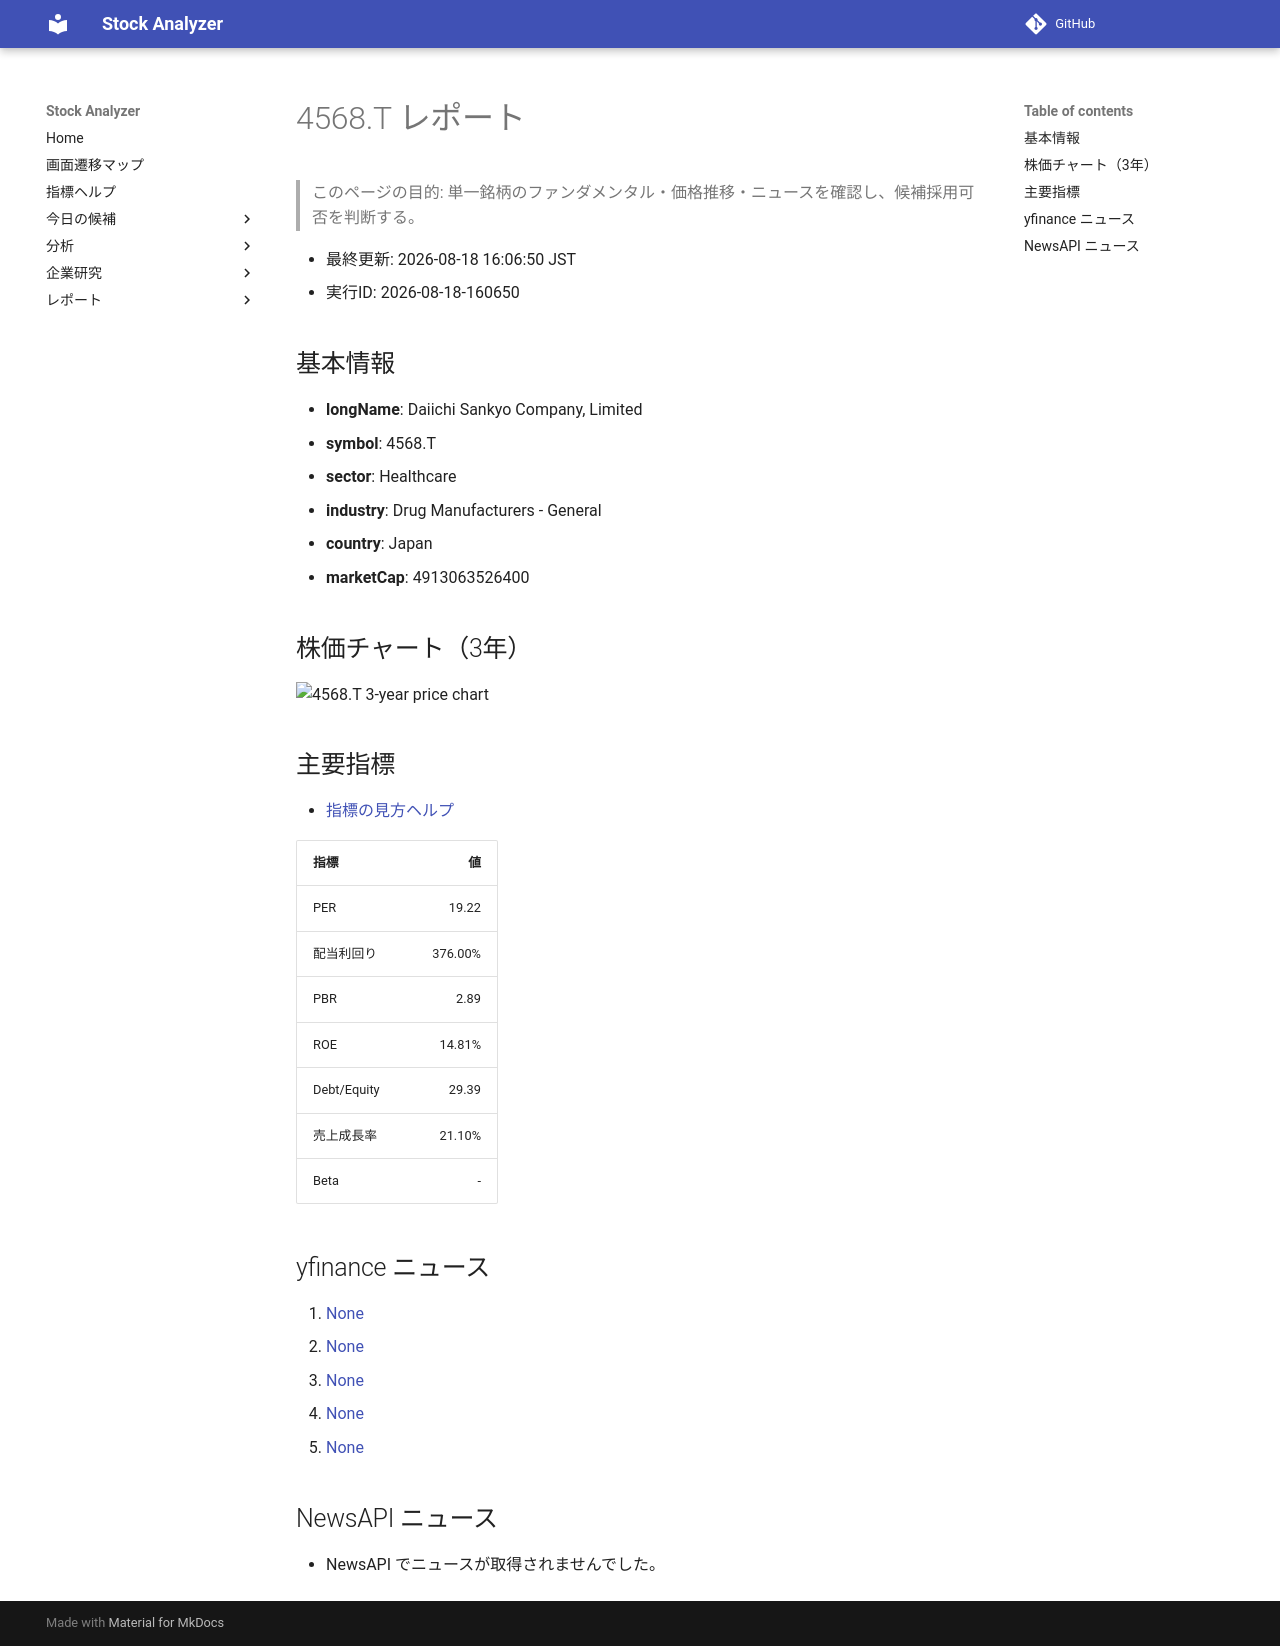

repository: Yumi-note/Making-APP · page: reports/2026-08-18/160650/4568_T/index.html · generator: mkdocs

# 4568.T レポート

> このページの目的: 単一銘柄のファンダメンタル・価格推移・ニュースを確認し、候補採用可否を判断する。

- 最終更新: 2026-08-18 16:06:50 JST
- 実行ID: 2026-08-18-160650

## 基本情報

- **longName**: Daiichi Sankyo Company, Limited
- **symbol**: 4568.T
- **sector**: Healthcare
- **industry**: Drug Manufacturers - General
- **country**: Japan
- **marketCap**: 4913063526400

## 株価チャート（3年）

![4568.T 3-year price chart](4568_T_3y.png)

## 主要指標

- [指標の見方ヘルプ](../../../../indicators.md)

| 指標 | 値 |
|---|---:|
| PER | 19.22 |
| 配当利回り | 376.00% |
| PBR | 2.89 |
| ROE | 14.81% |
| Debt/Equity | 29.39 |
| 売上成長率 | 21.10% |
| Beta | - |

## yfinance ニュース

1. [None](None)
2. [None](None)
3. [None](None)
4. [None](None)
5. [None](None)

## NewsAPI ニュース

- NewsAPI でニュースが取得されませんでした。
